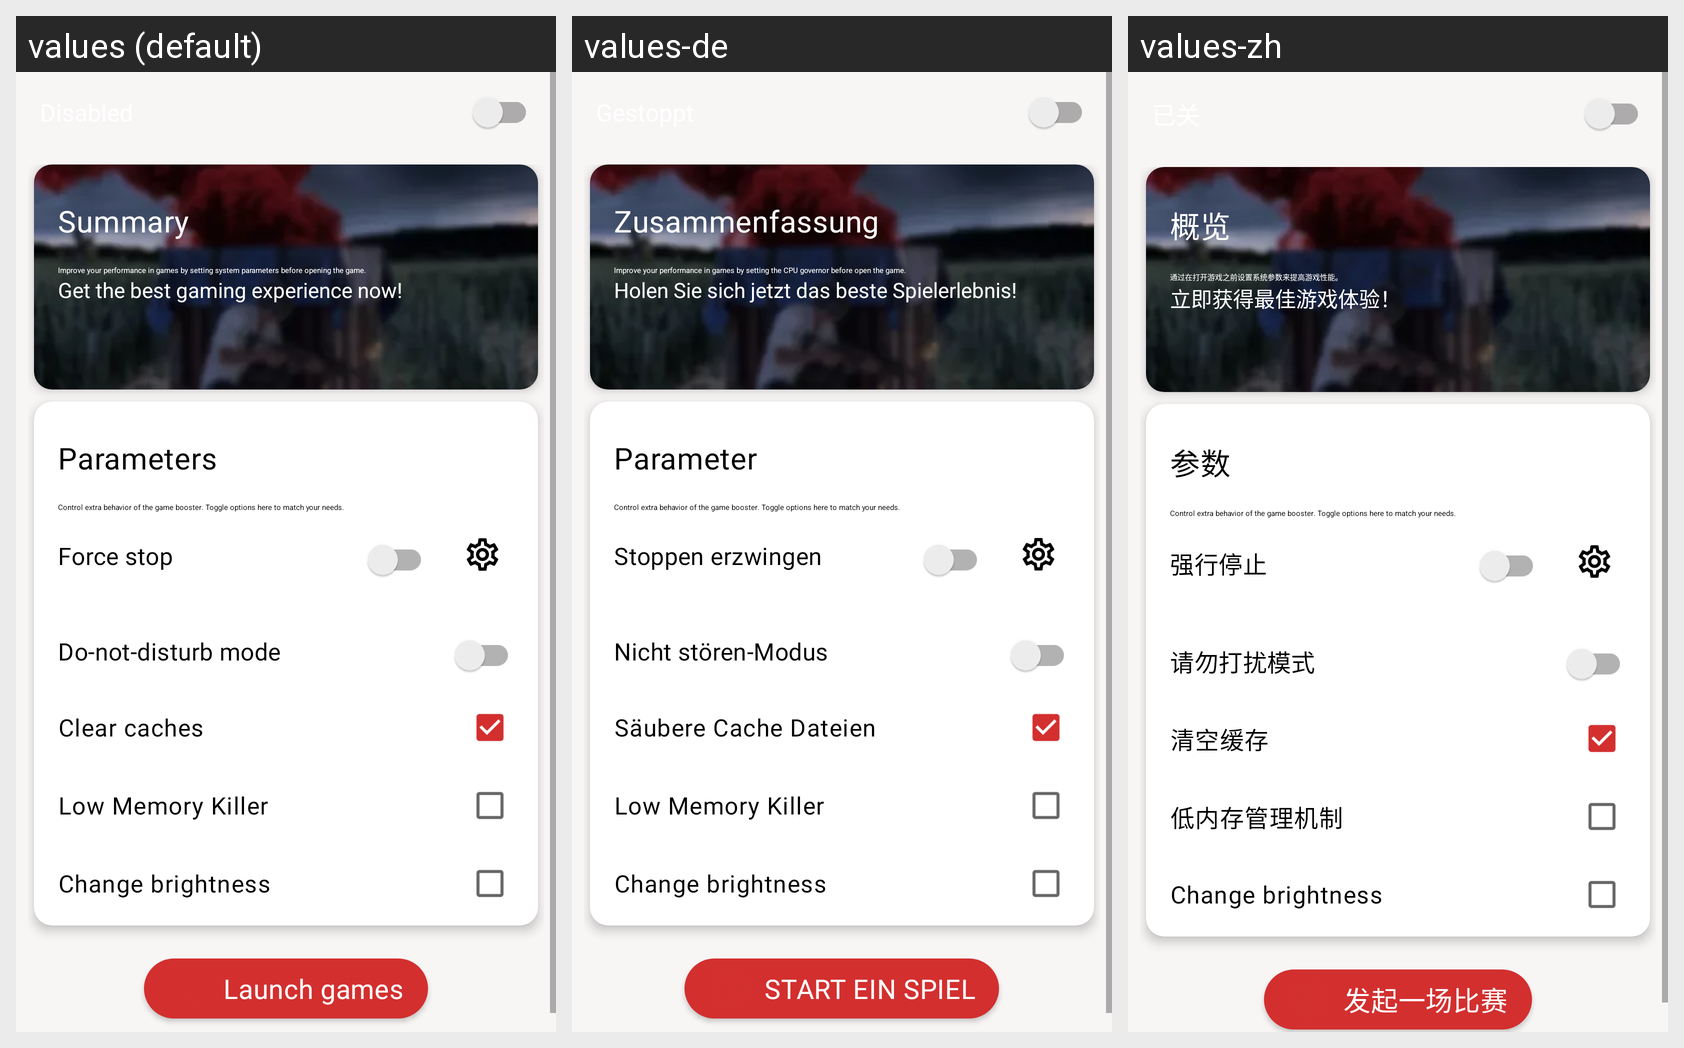

Translations of the strings shown on this Android screen, per locale in the grid:
Android screen res/layout/fragment_game_booster.xml rendered under 3 locales, left to right: values (default), values-de, values-zh. Device: Nexus 5 (rendered at 1080×1920; each locale shown at half size, 540×960, under a caption strip naming it); theme AppTheme.
Other locales in the repository, not shown: values-ar, values-es, values-fr, values-hi, values-in, values-it, values-pt, values-ru, values-tr.
Strings drawn on this screen, with the default value and each locale's value (text and hints the layout hard-codes, and strings that could not be matched under every locale, appear in the picture but are not listed):

off
  values: Disabled
  values-de: Gestoppt
  values-zh: 已关

summary
  values: Summary
  values-de: Zusammenfassung
  values-zh: 概览

game_booster_sum
  values: Improve your performance in games by setting system parameters before opening the game.
  values-de: Improve your performance in games by setting the CPU governor before open the game.
  values-zh: 通过在打开游戏之前设置系统参数来提高游戏性能。

subgame_news
  values: Get the best gaming experience now!
  values-de: Holen Sie sich jetzt das beste Spielerlebnis!
  values-zh: 立即获得最佳游戏体验！

parameters
  values: Parameters
  values-de: Parameter
  values-zh: 参数

game_booster_parameters_sub
  values: Control extra behavior of the game booster. Toggle options here to match your needs.
  values-de: Control extra behavior of the game booster. Toggle options here to match your needs.
  values-zh: Control extra behavior of the game booster. Toggle options here to match your needs.

force_stop
  values: Force stop
  values-de: Stoppen erzwingen
  values-zh: 强行停止

do_not_disturb_mode
  values: Do-not-disturb mode
  values-de: Nicht stören-Modus
  values-zh: 请勿打扰模式

clear_caches
  values: Clear caches
  values-de: Säubere Cache Dateien
  values-zh: 清空缓存

low_memory_killer
  values: Low Memory Killer
  values-de: Low Memory Killer
  values-zh: 低内存管理机制

change_brightness
  values: Change brightness
  values-de: Change brightness  [not translated; the default value is used]
  values-zh: Change brightness  [not translated; the default value is used]

launch_games
  values: Launch games
  values-de: START EIN SPIEL
  values-zh: 发起一场比赛
